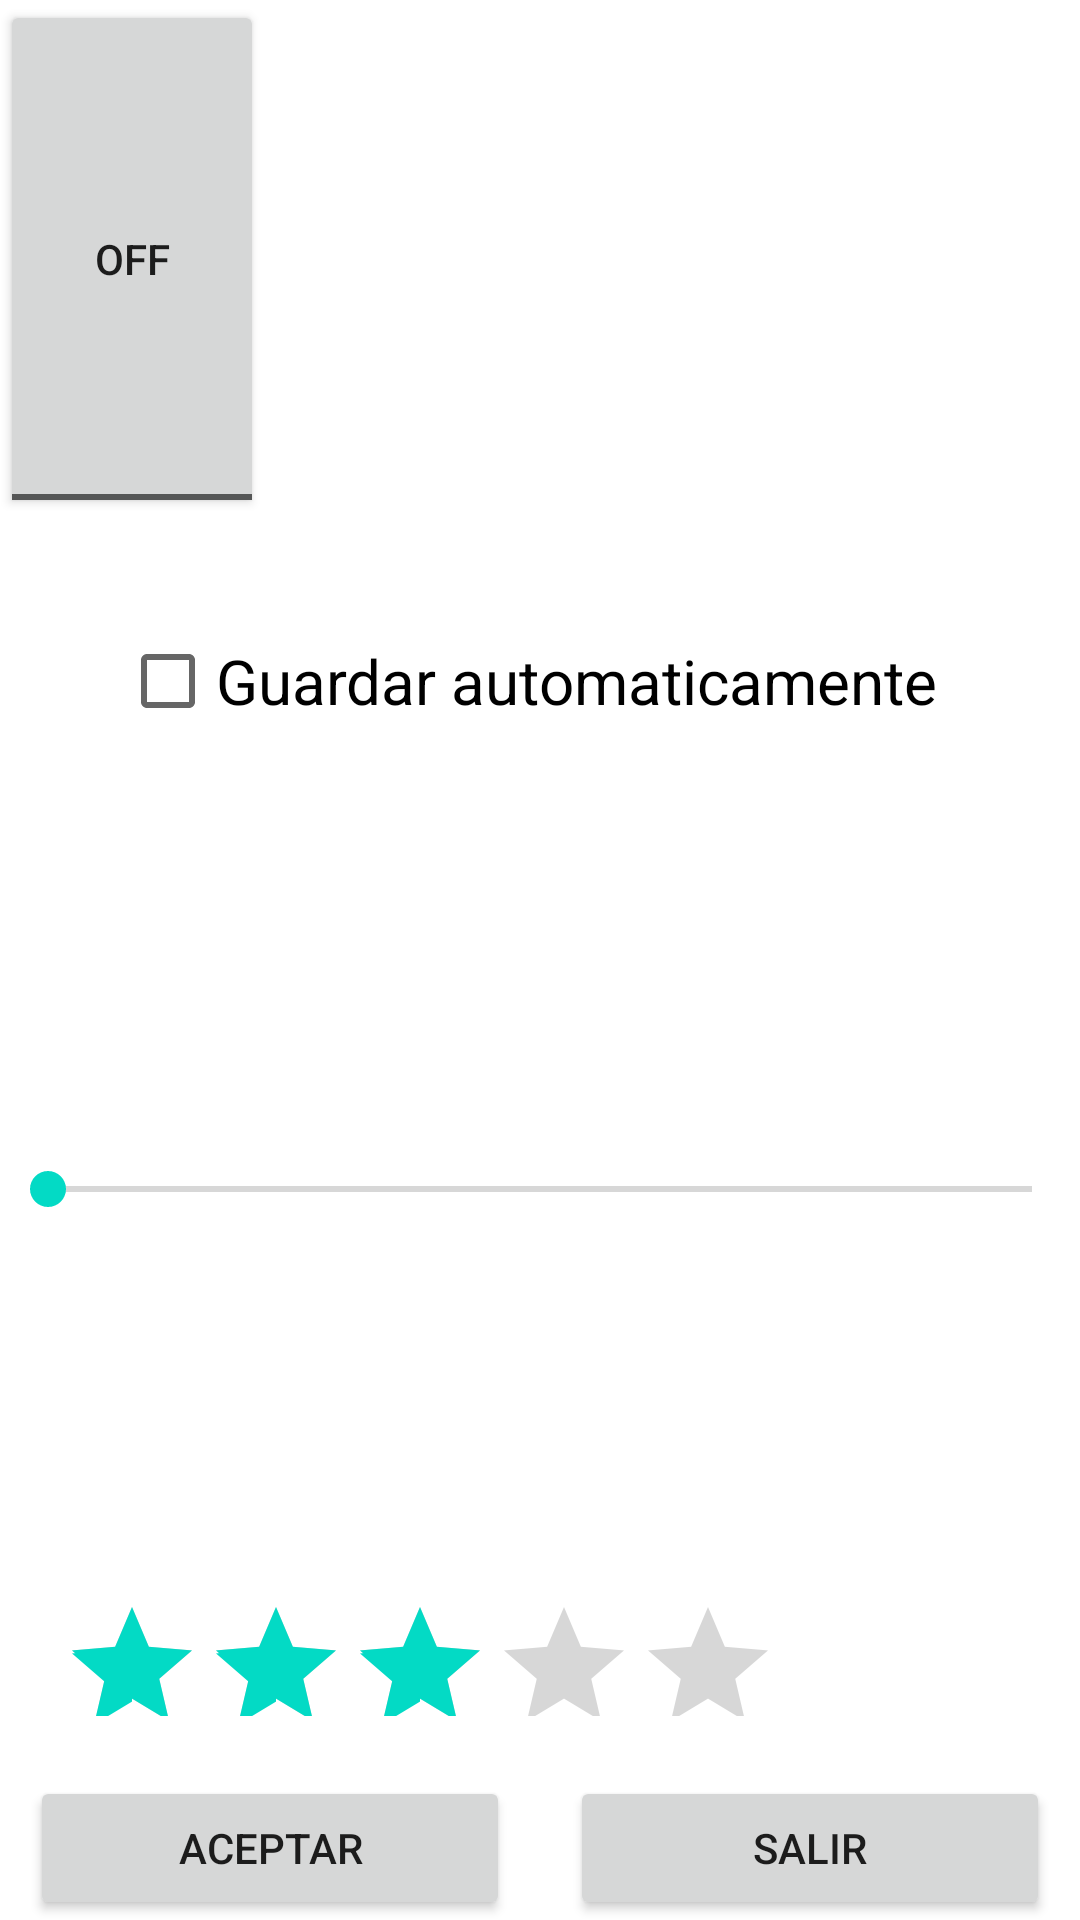

Here is an Android app screen rendered from its layout file. Give the layout XML and the strings, colors and styles it references.
<!-- AndroidManifest.xml: application theme Theme.MiApp1 -->
<!-- res/layout/activity_main.xml -->
<?xml version="1.0" encoding="utf-8"?>
<androidx.constraintlayout.widget.ConstraintLayout xmlns:android="http://schemas.android.com/apk/res/android"
    xmlns:app="http://schemas.android.com/apk/res-auto"
    xmlns:tools="http://schemas.android.com/tools"
    android:layout_width="match_parent"
    android:layout_height="match_parent"
    tools:context=".MainActivity">

    <LinearLayout
        android:layout_width="match_parent"
        android:layout_height="match_parent"
        android:orientation="vertical">

        <ToggleButton
            android:id="@+id/togleButton"
            android:layout_width="wrap_content"
            android:layout_height="0dp"
            android:layout_weight="3"
            android:text="S4D!"></ToggleButton>

        <CheckBox
            android:layout_width="match_parent"
            android:layout_height="0dp"
            android:layout_margin="40dp"
            android:layout_weight="0.5"
            android:layout_gravity="center"
            android:text="Guardar automaticamente"
            android:textSize="10pt"></CheckBox>

        <SeekBar
            android:layout_width="match_parent"
            android:layout_height="0dp"
            android:layout_weight="4"></SeekBar>

        <RatingBar
            android:layout_width="wrap_content"
            android:layout_margin="20dp"
            android:layout_height="0dp"
            android:layout_weight=".7"
            android:numStars="5"
            android:rating="3"></RatingBar>

        <LinearLayout
            android:layout_width="match_parent"
            android:layout_height="wrap_content"
            android:orientation="horizontal">

            <Button
                android:layout_width="0dp"
                android:layout_weight="1"
                android:layout_marginHorizontal="10dp"
                android:layout_height="wrap_content"
                android:text="aceptar"/>

            <Button
                android:layout_width="0dp"
                android:layout_weight="1"
                android:layout_marginHorizontal="10dp"
                android:layout_height="wrap_content"
                android:text="salir"/>

        </LinearLayout>

    </LinearLayout>



</androidx.constraintlayout.widget.ConstraintLayout>
<!-- resources referenced by this layout -->
<resources>
  <style name="Theme.MiApp1" parent="Theme.MaterialComponents.DayNight.DarkActionBar">
          
          <item name="colorPrimary">@color/purple_500</item>
          <item name="colorPrimaryVariant">@color/purple_700</item>
          <item name="colorOnPrimary">@color/white</item>
          
          <item name="colorSecondary">@color/teal_200</item>
          <item name="colorSecondaryVariant">@color/teal_700</item>
          <item name="colorOnSecondary">@color/black</item>
          
          <item name="android:statusBarColor" tools:targetApi="l">?attr/colorPrimaryVariant</item>
          
      </style>
  <!-- not gathered from this repository: default colours our renderer supplied (Android Studio template values) -->
  <color name="purple_500">#FF6200EE</color>
  <color name="purple_700">#FF3700B3</color>
  <color name="teal_200">#FF03DAC5</color>
  <color name="teal_700">#FF018786</color>
  <color name="black">#FF000000</color>
  <color name="white">#FFFFFFFF</color>
</resources>
